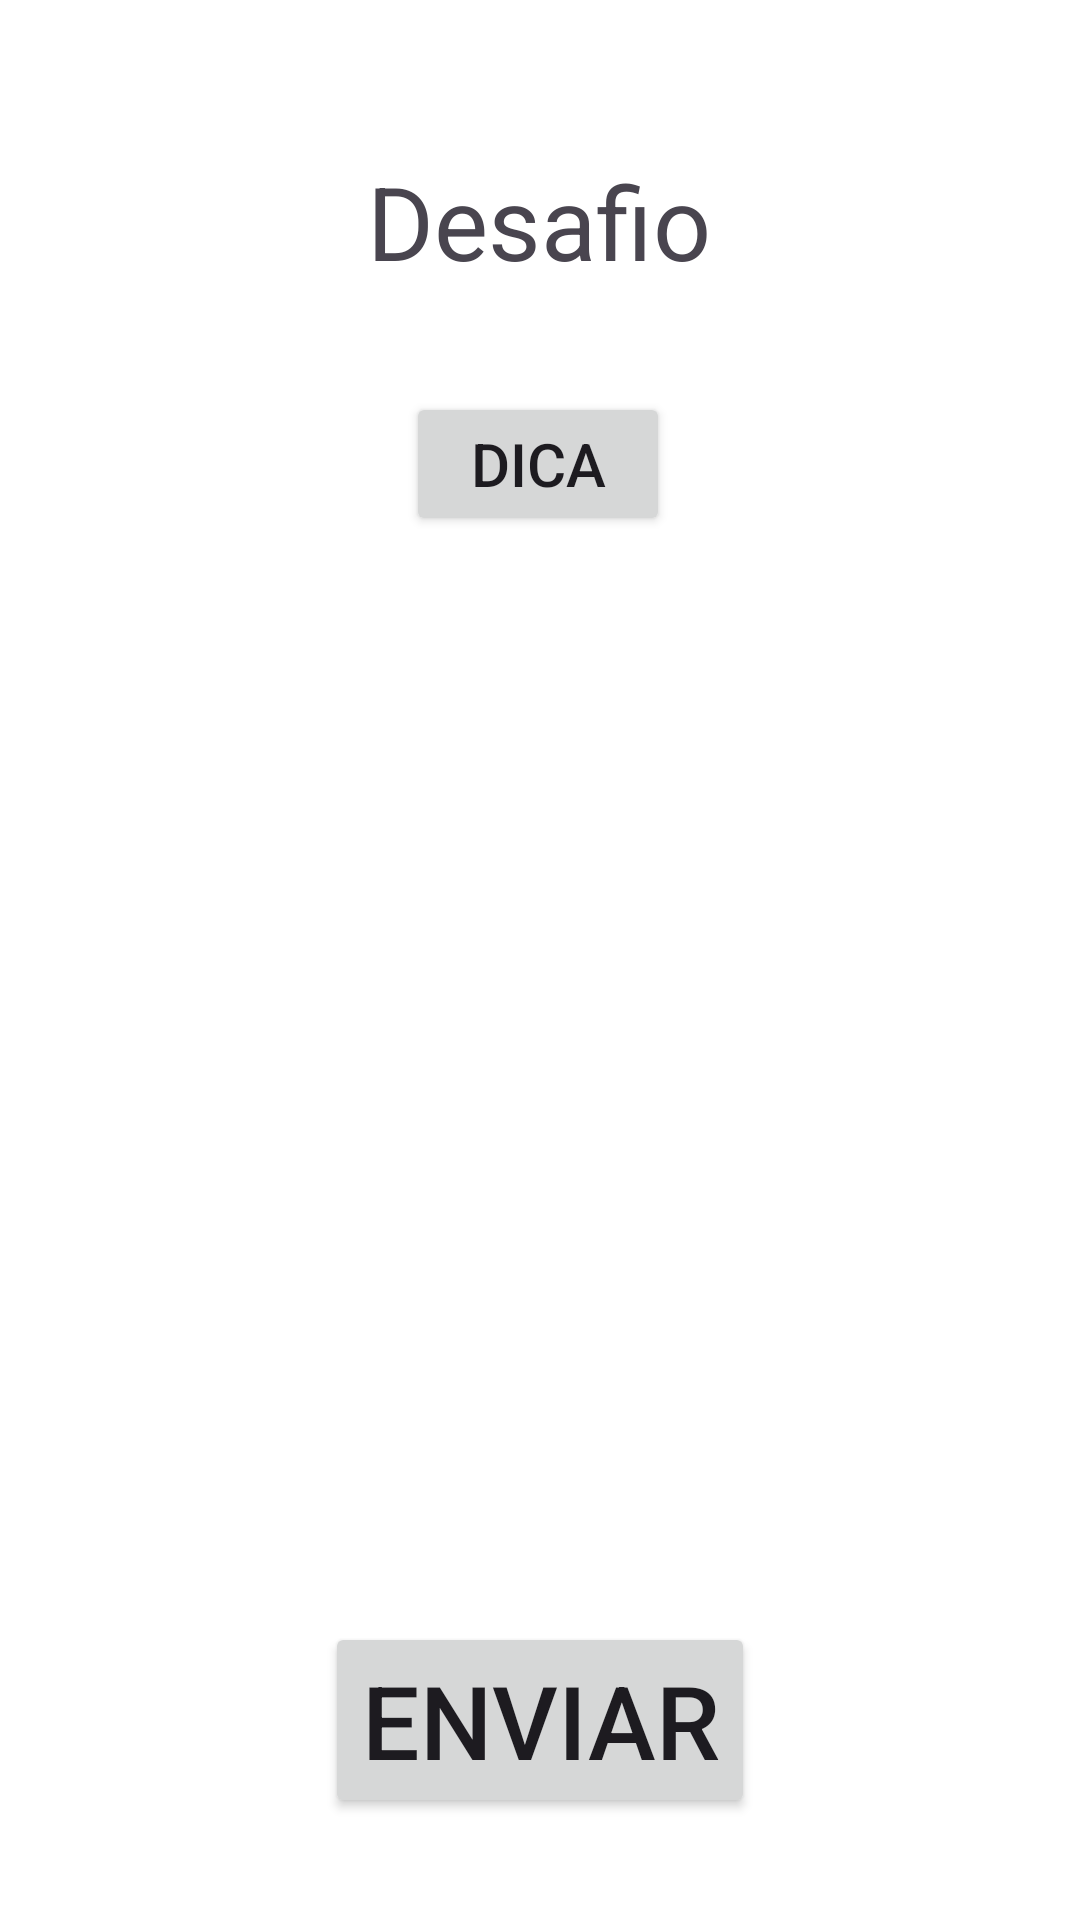

Here is an Android app screen rendered from its layout file. Give the layout XML and the strings, colors and styles it references.
<!-- AndroidManifest.xml: application theme Theme.Appdedesafios -->
<!-- res/layout/desadi.xml -->
<?xml version="1.0" encoding="utf-8"?>
<androidx.constraintlayout.widget.ConstraintLayout xmlns:android="http://schemas.android.com/apk/res/android"
    xmlns:app="http://schemas.android.com/apk/res-auto"
    xmlns:tools="http://schemas.android.com/tools"
    android:layout_width="match_parent"
    android:layout_height="match_parent"
    android:background="@color/white">

    <TextView
        android:id="@+id/textView2"
        android:layout_width="wrap_content"
        android:layout_height="wrap_content"
        android:text="Desafio"
        android:textSize="34sp"
        app:layout_constraintBottom_toBottomOf="parent"
        app:layout_constraintEnd_toEndOf="parent"
        app:layout_constraintHorizontal_bias="0.498"
        app:layout_constraintStart_toStartOf="parent"
        app:layout_constraintTop_toTopOf="parent"
        app:layout_constraintVertical_bias="0.086" />

    <TextView
        android:id="@+id/tvmostrar"
        android:layout_width="337dp"
        android:layout_height="336dp"
        app:layout_constraintBottom_toBottomOf="parent"
        app:layout_constraintEnd_toEndOf="parent"
        app:layout_constraintStart_toStartOf="parent"
        app:layout_constraintTop_toTopOf="parent"
        app:layout_constraintVertical_bias="0.592" />

    <Button
        android:id="@+id/btndica"
        android:layout_width="wrap_content"
        android:layout_height="wrap_content"
        android:text="dica"
        android:textSize="20sp"
        app:layout_constraintBottom_toBottomOf="parent"
        app:layout_constraintEnd_toEndOf="parent"
        app:layout_constraintHorizontal_bias="0.498"
        app:layout_constraintStart_toStartOf="parent"
        app:layout_constraintTop_toTopOf="parent"
        app:layout_constraintVertical_bias="0.221" />

    <Button
        android:id="@+id/enviar"
        android:layout_width="wrap_content"
        android:layout_height="wrap_content"
        android:text="Enviar"
        android:textSize="34sp"
        app:layout_constraintBottom_toBottomOf="parent"
        app:layout_constraintEnd_toEndOf="parent"
        app:layout_constraintStart_toStartOf="parent"
        app:layout_constraintTop_toTopOf="parent"
        app:layout_constraintVertical_bias="0.941" />
</androidx.constraintlayout.widget.ConstraintLayout>
<!-- resources referenced by this layout -->
<resources>
  <style name="Theme.Appdedesafios" parent="Base.Theme.Appdedesafios" />
  <style name="Base.Theme.Appdedesafios" parent="Theme.Material3.DayNight.NoActionBar">
          
          
      </style>
  <!-- not gathered from this repository: default colours our renderer supplied (Android Studio template values) -->
  <color name="white">#FFFFFFFF</color>
</resources>
